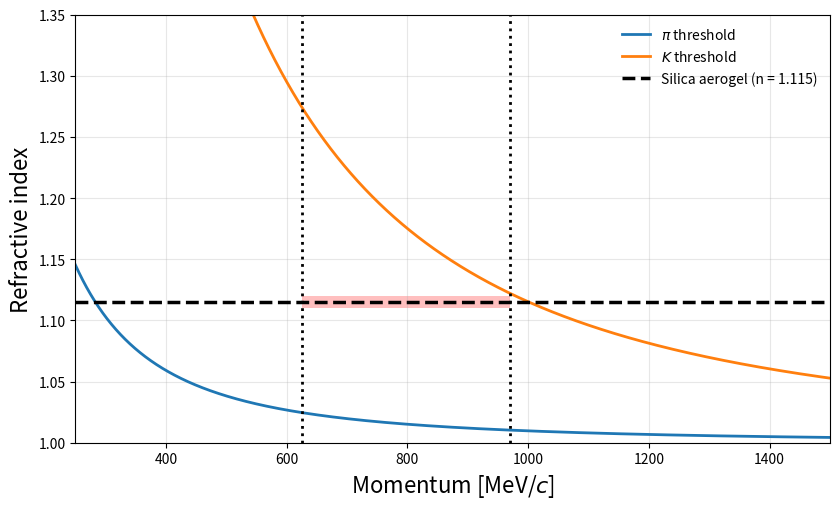

Here is the Python script that generated this plot:
import numpy as np
import matplotlib.pyplot as plt
from matplotlib.patches import Ellipse
from matplotlib.patches import Rectangle

# -----------------------
# Fixed parameters
# -----------------------
n_aero = 1.115 
pmin, pmax = 250.0, 1500.0         # momentum range [MeV/c]
sep_p1, sep_p2 = 625.0, 970.0    # separation region [MeV/c]

ellipse_height = 0.06            # height in refractive index
ellipse_alpha = 0.25

# particle masses [MeV/c^2]
m_pi = 139.57039
m_K  = 493.677

def n_threshold(p, m):
    """
    Cherenkov threshold:
    n_thr(p) = 1/beta = sqrt(1 + (m/p)^2)
    p, m in MeV units
    """
    p = np.asarray(p)
    return np.sqrt(1.0 + (m/p)**2)

# momentum grid (avoid zero)
p = np.linspace(20.0, pmax, 3000)

# threshold curves
n_pi = n_threshold(p, m_pi)
n_K  = n_threshold(p, m_K)

# -----------------------
# Plot
# -----------------------
fig, ax = plt.subplots(figsize=(8.5, 5.2))

ax.plot(p, n_pi, lw=2, label=r'$\pi$ threshold')
ax.plot(p, n_K,  lw=2, label=r'$K$ threshold')

# BAC refractive index line
ax.axhline(
    n_aero,
    color='black',
    ls='--',
    lw=2.5,
    label='Silica aerogel (n = 1.115)'
)

# separation ellipse

rect_height = 0.01     # 충분히 얇음 (0.005~0.01 추천)

rect = Rectangle(
    (sep_p1, n_aero - rect_height / 2),
    width=sep_p2 - sep_p1,
    height=rect_height,
    facecolor='red',
    alpha=0.25,
    edgecolor='none'
)

ax.add_patch(rect)

# vertical guide lines
ax.axvline(sep_p1, color='black', ls=':', lw=2)
ax.axvline(sep_p2, color='black', ls=':', lw=2)

# axis & style
ax.set_xlim(pmin, pmax)
ax.set_ylim(1.0, 1.35) 
ax.set_xlabel(r'Momentum [MeV/$c$]',fontsize=16)
ax.set_ylabel('Refractive index',fontsize=16)

ax.grid(True, alpha=0.3)
ax.legend(frameon=False, loc='upper right')


plt.tight_layout()
plt.savefig("pi_k_threshold.pdf")
plt.show()
